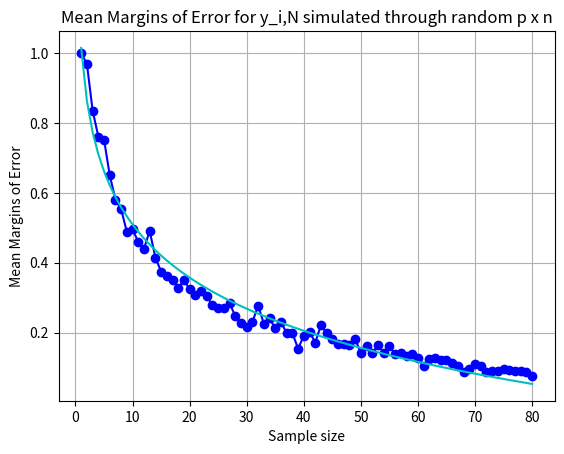

This figure's Python source:
import numpy as np
import matplotlib.pyplot as plt
x = range(1,81)
mean_margins_Data_MoE_random_p_1_80 = [1.0, 0.9700000000000001, 0.836, 0.7615, 0.7525000000000001, 0.651, 0.5805, 0.5529999999999999, 0.4885, 0.4965, 0.45899999999999996, 0.44000000000000006, 0.491, 0.41450000000000004, 0.3745, 0.3625, 0.35, 0.3275, 0.3505, 0.324, 0.30749999999999994, 0.319, 0.3035, 0.2779999999999999, 0.269, 0.2715, 0.2845, 0.2465, 0.227, 0.21449999999999997, 0.23049999999999998, 0.27649999999999997, 0.22549999999999998, 0.2405, 0.21149999999999997, 0.22900000000000004, 0.199, 0.198, 0.154, 0.1905, 0.20249999999999999, 0.171, 0.2205, 0.19799999999999998, 0.182, 0.16749999999999998, 0.16749999999999998, 0.165, 0.1825, 0.13999999999999999, 0.16, 0.1405, 0.1645, 0.142, 0.1615, 0.137, 0.13999999999999999, 0.13349999999999998, 0.138, 0.12750000000000003, 0.1035, 0.1255, 0.1275, 0.12250000000000003, 0.12150000000000002, 0.1125, 0.10300000000000001, 0.087, 0.09600000000000002, 0.1105, 0.1035, 0.087, 0.08850000000000001, 0.0905, 0.096, 0.0915, 0.08900000000000002, 0.0885, 0.08750000000000002, 0.076]

fit = np.polyfit(np.log(x),mean_margins_Data_MoE_random_p_1_80, 1)
print(fit)
y_predicted = []
for i in range(1, 81):
    y_predicted.append(fit[1] + np.log(i) * fit[0])

plt.plot(x, mean_margins_Data_MoE_random_p_1_80, marker='o', linestyle='-', color='b')
plt.plot(x, y_predicted, color='c')
plt.xlabel('Sample size')
plt.ylabel('Mean Margins of Error')
plt.title('Mean Margins of Error for y_i,N simulated through random p x n')
plt.grid(True)
plt.show()